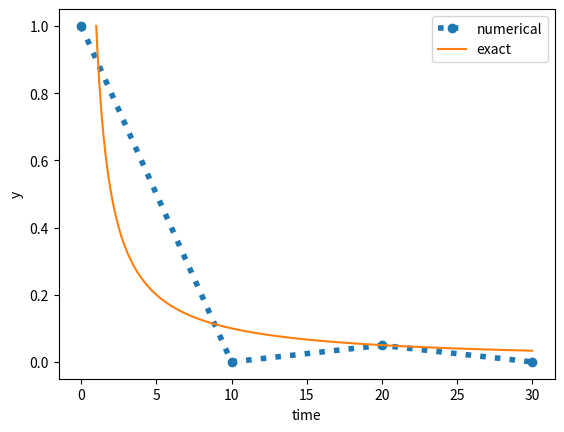

Python code for this plot:
import numpy as np
import matplotlib.pyplot as plt

# Backward Euler for the IVP
# y' = -5ty^2 + 5/t - 1/t^2
# y(1) = y0, where we take y0 = 1
# on the time domain t in [1, b]
# note that the exact solution is y(t) = 1/t

TOL = 1e-10 # tolerance for Newton's method
b = 30
y0 = 1
h = 10 # time step
t = np.arange(0, b+h, h)
N = len(t)-1 # this is because we want N+1 TOTAL temporal points
# to check, we should have that h = (b-1)/N

y = [0] * (N+1)

# fill in my initial condition
y[0] = y0

def f(t, y):
    return -5*t*y**2 + 5/t - 1/t**2

def df_dy(t, y):
    return -10*t*y

y_new = 0 # don't use y_new = [0]
y_newplus1 = 0


for n in range(2, N): # N time steps of BE becasue we already know intial condition

    # at each time step I need to solve g = 0 using Newton' method

    # y[n]: solution at the current time step
    # y[n-1]: solution at the previous time step
    # y_new: previous netwon iterate for y[n]
    # y_newplus1: updated newton iterate for y[n]

    # SET IC FOR NETWON'S method to be solution at previous time level
    y_new = y[n-1]
    # do one step of Newton:
    y_newplus1 = y_new - (y_new - y[n-1] - h*f(t[n], 
                        y_new))/(1 - h*df_dy(t[n], y_new))
    
    diff = abs(y_new - y_newplus1) # difference between netwon iterates

    
    while diff > TOL:
        # DO NEWTON 
        y_new = y_newplus1
        y_newplus1 = y_new - (y_new - y[n-1] - h*f(t[n], 
                            y_new))/(1 - h*df_dy(t[n], y_new))
        diff = abs(y_new - y_newplus1)
        # print(f"diff: {diff}")
      
   # return 
    y[n] = y_newplus1

tfine = np.arange(1, b+.001, .001)
print(tfine)
yexact = 1 / tfine

# First plot: scatter plot for numerical solution
plt.plot(t, y, linestyle=':', linewidth=4, label="numerical", marker='o')

# Second plot: exact solution
plt.plot(tfine, yexact, label="exact")

# Labels and legend
plt.xlabel("time")
plt.ylabel("y")
plt.legend()

# Show the figure
plt.show()